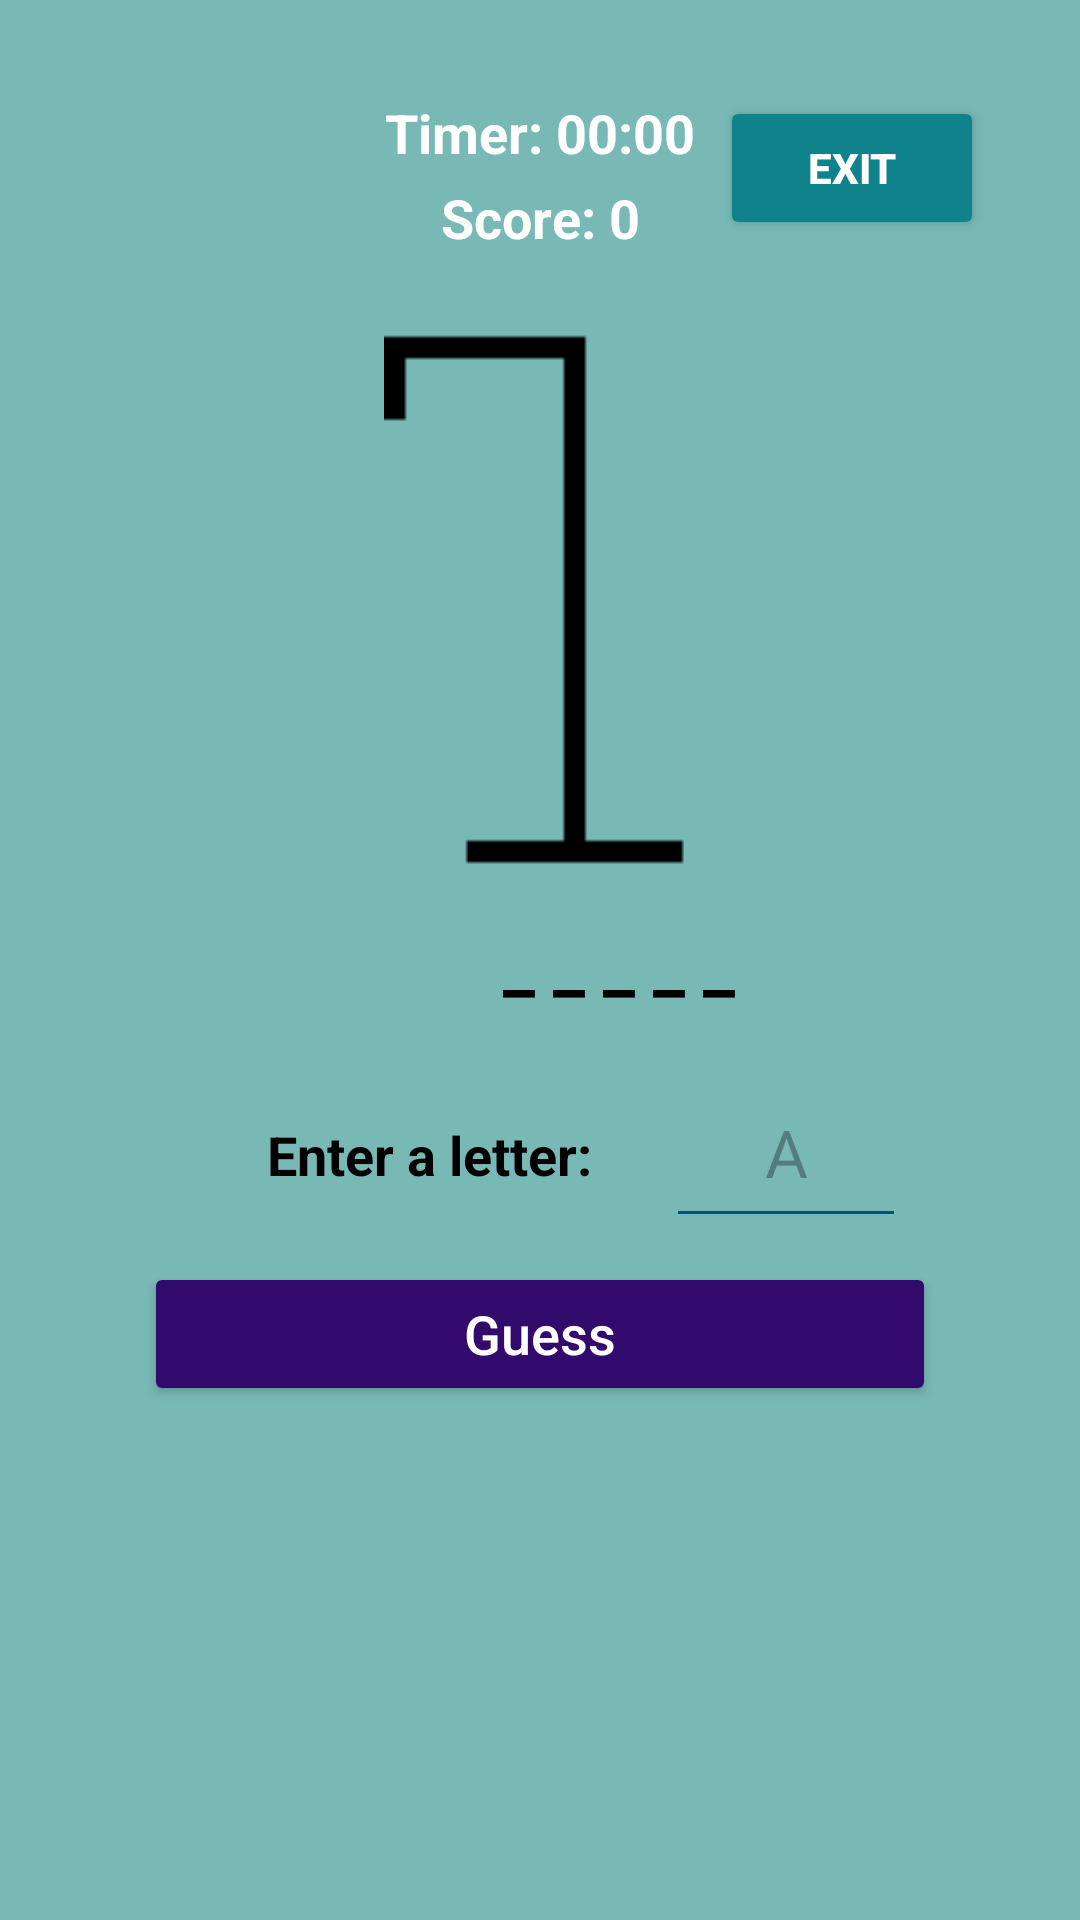

Reconstruct the res/layout file that produces this screen, plus the resources it refers to.
<!-- AndroidManifest.xml: application theme Theme.COMP3606Assignment2Group -->
<!-- res/layout/activity_start_game.xml -->
<?xml version="1.0" encoding="utf-8"?>
<androidx.constraintlayout.widget.ConstraintLayout
    xmlns:android="http://schemas.android.com/apk/res/android"
    xmlns:app="http://schemas.android.com/apk/res-auto"
    xmlns:tools="http://schemas.android.com/tools"
    android:layout_width="match_parent"
    android:layout_height="match_parent"
    android:background="#78B9B5"
    android:padding="16dp"
    tools:context=".StartGameActivity">

    
    <Button
        android:id="@+id/btnBackHome"
        android:text="Exit"
        android:backgroundTint="#0F828C"
        android:textColor="#FFFFFF"
        android:textStyle="bold"
        android:layout_width="wrap_content"
        android:layout_height="wrap_content"
        app:layout_constraintTop_toTopOf="parent"
        app:layout_constraintEnd_toEndOf="parent"
        android:layout_marginTop="16dp"
        android:layout_marginEnd="16dp"/>

    
    <TextView
        android:id="@+id/tvTimer"
        android:layout_width="wrap_content"
        android:layout_height="wrap_content"
        android:text="Timer: 00:00"
        android:textColor="#FFFFFF"
        android:textSize="18sp"
        android:textStyle="bold"
        app:layout_constraintTop_toTopOf="parent"
        app:layout_constraintStart_toStartOf="parent"
        app:layout_constraintEnd_toEndOf="parent"
        android:layout_marginTop="16dp"/>

    
    <TextView
        android:id="@+id/tvScore"
        android:layout_width="wrap_content"
        android:layout_height="wrap_content"
        android:text="Score: 0"
        android:textColor="#FFFFFF"
        android:textSize="18sp"
        android:textStyle="bold"
        app:layout_constraintTop_toBottomOf="@id/tvTimer"
        app:layout_constraintStart_toStartOf="parent"
        app:layout_constraintEnd_toEndOf="parent"
        android:layout_marginTop="4dp"/>

    
    <TextView
        android:id="@+id/tvGameOver"
        android:layout_width="wrap_content"
        android:layout_height="wrap_content"
        android:text="Game Over"
        android:textColor="#FF4444"
        android:textSize="22sp"
        android:textStyle="bold"
        android:visibility="gone"
        app:layout_constraintTop_toBottomOf="@id/tvScore"
        app:layout_constraintStart_toStartOf="parent"
        app:layout_constraintEnd_toEndOf="parent"
        android:layout_marginTop="8dp"/>

    
    <ImageView
        android:id="@+id/imageHangman"
        android:layout_width="173dp"
        android:layout_height="180dp"
        android:layout_marginTop="24dp"
        android:contentDescription="Hangman image"
        android:src="@drawable/hangman_0"
        app:layout_constraintEnd_toEndOf="parent"
        app:layout_constraintStart_toStartOf="parent"
        app:layout_constraintTop_toBottomOf="@id/tvGameOver" />

    

    

    

    

    <TextView
        android:id="@+id/tvWord"
        android:layout_width="381dp"
        android:layout_height="48dp"
        android:layout_marginTop="8dp"
        android:gravity="center"
        android:text="_ _ _ _ _"
        android:textColor="#000000"
        android:textSize="24sp"
        android:textStyle="bold"
        app:layout_constraintEnd_toEndOf="parent"
        app:layout_constraintHorizontal_bias="0.0"
        app:layout_constraintStart_toStartOf="parent"
        app:layout_constraintTop_toBottomOf="@id/imageHangman" />

    <EditText
        android:id="@+id/editLetter"
        android:layout_width="80dp"
        android:layout_height="60dp"
        android:layout_marginStart="24dp"
        android:layout_marginTop="8dp"
        android:backgroundTint="#065084"
        android:gravity="center"
        android:hint="A"
        android:inputType="text"
        android:maxLength="1"
        android:textColor="#000000"
        android:textSize="22sp"
        app:layout_constraintEnd_toEndOf="parent"
        app:layout_constraintHorizontal_bias="0.012"
        app:layout_constraintStart_toEndOf="@+id/tvEnterLetter"
        app:layout_constraintTop_toBottomOf="@+id/tvWord" />

    <Button
        android:id="@+id/btnGuess"
        android:layout_width="0dp"
        android:layout_height="wrap_content"
        android:layout_marginHorizontal="32dp"
        android:layout_marginTop="8dp"
        android:backgroundTint="#320A6B"
        android:text="Guess"
        android:textAllCaps="false"
        android:textColor="#FFFFFF"
        android:textSize="18sp"
        app:layout_constraintEnd_toEndOf="parent"
        app:layout_constraintStart_toStartOf="parent"
        app:layout_constraintTop_toBottomOf="@id/editLetter" />

    <TextView
        android:id="@+id/tvEnterLetter"
        android:layout_width="wrap_content"
        android:layout_height="wrap_content"
        android:layout_marginTop="28dp"
        android:text="Enter a letter:"
        android:textColor="#000000"
        android:textSize="18sp"
        android:textStyle="bold"
        app:layout_constraintEnd_toEndOf="parent"
        app:layout_constraintHorizontal_bias="0.332"
        app:layout_constraintStart_toStartOf="parent"
        app:layout_constraintTop_toBottomOf="@id/tvWord" />

</androidx.constraintlayout.widget.ConstraintLayout>
<!-- resources referenced by this layout -->
<resources>
  <!-- drawable hangman_0: png bitmap (drawable, 5310 bytes) -->
  <style name="Theme.COMP3606Assignment2Group" parent="Base.Theme.COMP3606Assignment2Group" />
  <style name="Base.Theme.COMP3606Assignment2Group" parent="Theme.Material3.DayNight.NoActionBar">
          
          
      </style>
</resources>
